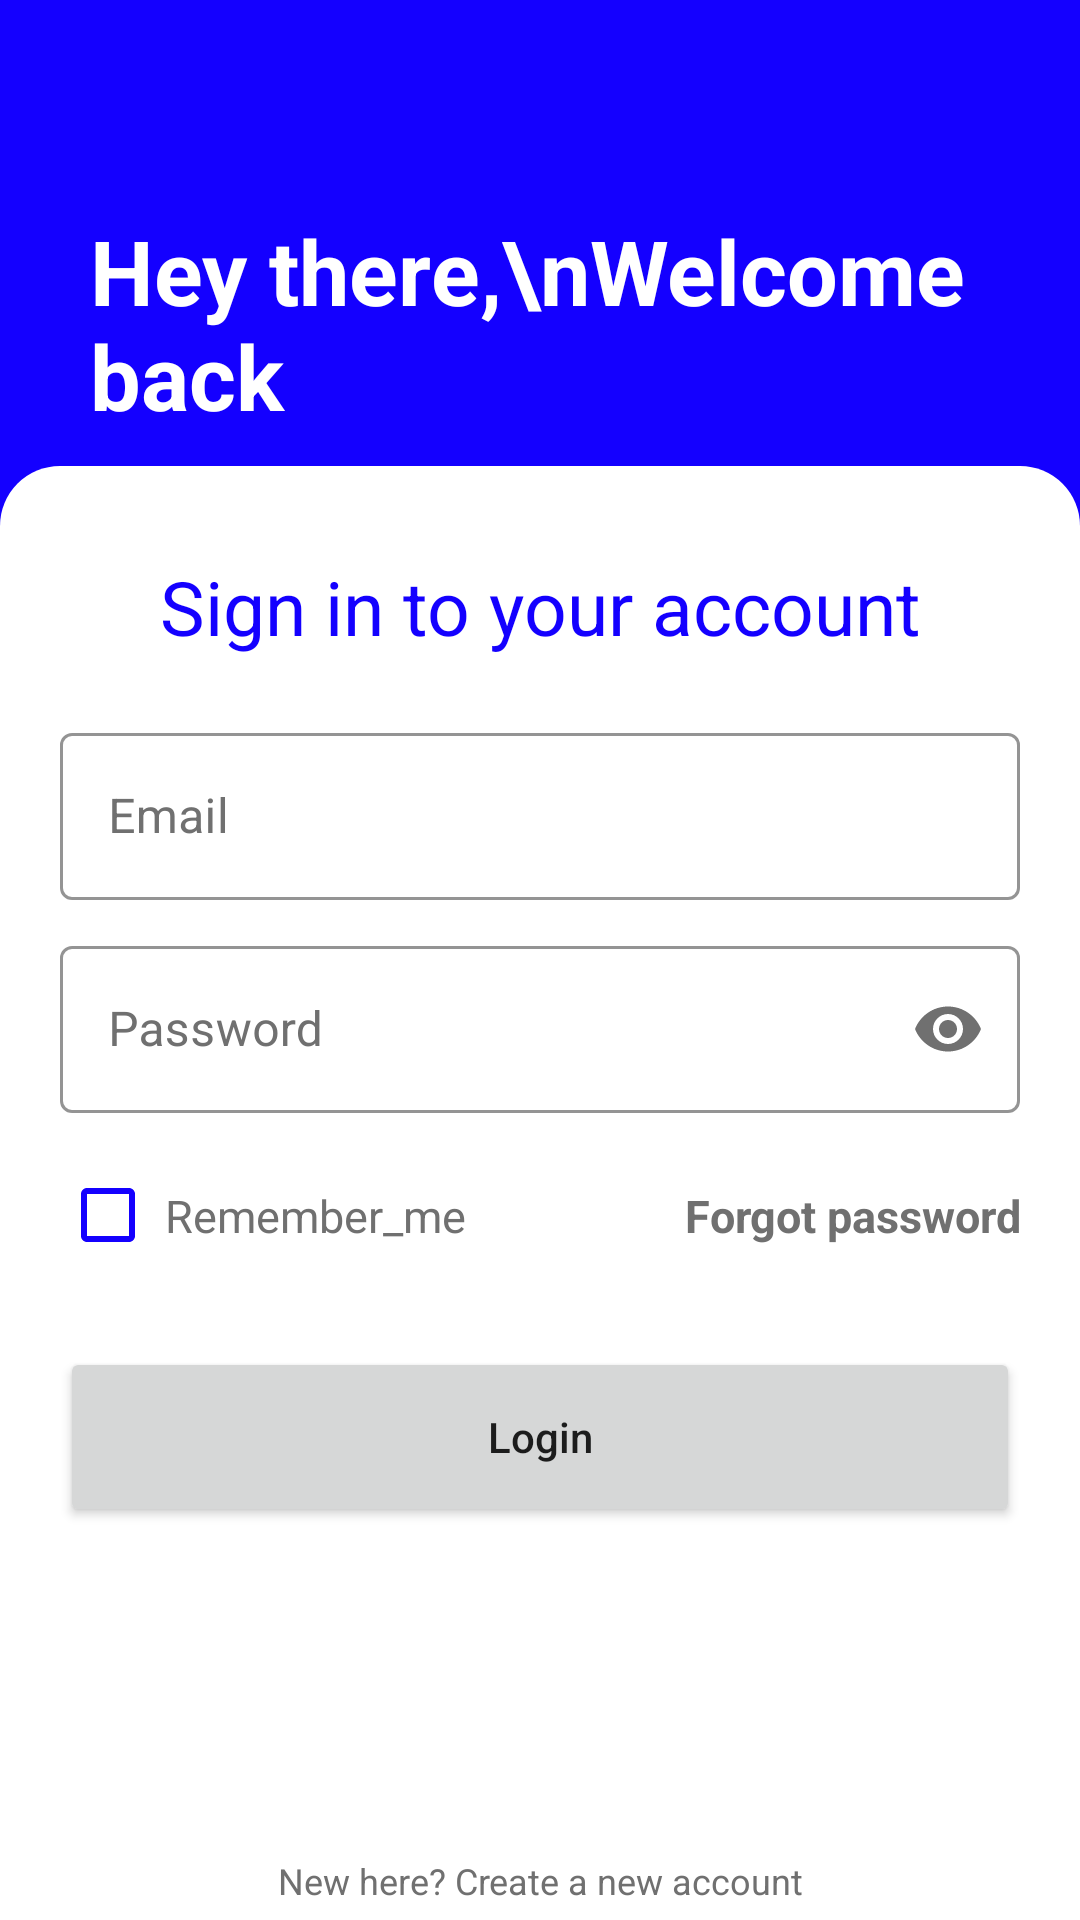

Reconstruct the res/layout file that produces this screen, plus the resources it refers to.
<!-- AndroidManifest.xml: application theme Theme.APluse -->
<!-- res/layout/activity_log_in.xml -->
<?xml version="1.0" encoding="utf-8"?>
<androidx.constraintlayout.widget.ConstraintLayout xmlns:android="http://schemas.android.com/apk/res/android"
    xmlns:app="http://schemas.android.com/apk/res-auto"
    xmlns:tools="http://schemas.android.com/tools"
    android:layout_width="match_parent"
    android:layout_height="match_parent"
    tools:context=".activities.LogInActivity"
    android:background="@color/primary">

    <TextView
        android:id="@+id/textView"
        android:layout_width="match_parent"
        android:layout_height="wrap_content"
        android:layout_marginStart="30dp"
        android:layout_marginTop="70dp"
        android:layout_marginEnd="30dp"
        android:text="Hey there,\nWelcome back"
        android:textColor="@color/white"
        android:textSize="30sp"
        android:textStyle="bold"
        app:layout_constraintEnd_toEndOf="parent"
        app:layout_constraintStart_toStartOf="parent"
        app:layout_constraintTop_toTopOf="parent" />

    <androidx.constraintlayout.widget.ConstraintLayout
        android:layout_width="match_parent"
        android:layout_height="0dp"
        android:background="@drawable/top_curve_bg"
        android:orientation="vertical"
        android:layout_marginTop="10dp"
        app:layout_constraintBottom_toBottomOf="parent"
        app:layout_constraintEnd_toEndOf="parent"
        app:layout_constraintStart_toStartOf="parent"
        app:layout_constraintTop_toBottomOf="@+id/textView">

        <LinearLayout
            android:layout_width="match_parent"
            android:layout_height="wrap_content"
            android:orientation="vertical"
            app:layout_constraintEnd_toEndOf="parent"
            app:layout_constraintStart_toStartOf="parent"
            app:layout_constraintTop_toTopOf="parent">


            <TextView
                android:layout_width="match_parent"
                android:layout_height="wrap_content"
                android:layout_marginTop="30dp"
                android:layout_marginBottom="20dp"
                android:gravity="center"
                android:text="Sign in to your account"
                android:textColor="@color/primary"
                android:textSize="25sp"
                android:textStyle="normal" />

            <com.google.android.material.textfield.TextInputLayout
                android:id="@+id/etLoginEmail"
                style="@style/Widget.MaterialComponents.TextInputLayout.OutlinedBox"
                android:layout_width="match_parent"
                android:layout_height="wrap_content"
                android:layout_marginStart="20dp"
                android:layout_marginEnd="20dp"
                android:hint="@string/email"
                android:textColorHint="@color/gray"
                app:boxStrokeColor="@color/gray">

                <com.google.android.material.textfield.TextInputEditText
                    android:layout_width="match_parent"
                    android:layout_height="wrap_content"
                    android:imeOptions="actionNext"
                    android:inputType="textEmailAddress"
                    android:textColor="@color/gray" />

            </com.google.android.material.textfield.TextInputLayout>

            <com.google.android.material.textfield.TextInputLayout
                android:id="@+id/etLoginPassword"
                style="@style/Widget.MaterialComponents.TextInputLayout.OutlinedBox"
                android:layout_width="match_parent"
                android:layout_height="wrap_content"
                android:layout_marginStart="20dp"
                android:layout_marginTop="10dp"
                android:layout_marginEnd="20dp"
                android:hint="@string/password"
                android:textColorHint="@color/gray"
                app:boxStrokeColor="@color/gray"
                app:endIconMode="password_toggle"
                app:endIconTint="@color/gray"

                >

                <com.google.android.material.textfield.TextInputEditText
                    android:layout_width="match_parent"
                    android:layout_height="wrap_content"
                    android:imeOptions="actionDone"
                    android:inputType="textPassword"
                    android:textColor="@color/gray" />

            </com.google.android.material.textfield.TextInputLayout>
            <androidx.constraintlayout.widget.ConstraintLayout
                android:layout_width="match_parent"
                android:layout_height="wrap_content"
                android:orientation="horizontal"
                android:layout_marginTop="10dp"
                >

                <CheckBox
                    android:id="@+id/cbLoginRememberMe"
                    android:layout_width="25dp"
                    android:layout_height="match_parent"
                    android:layout_marginStart="20dp"
                    android:buttonTint="@color/primary"
                    android:checked="false"
                    app:layout_constraintBottom_toBottomOf="parent"
                    app:layout_constraintStart_toStartOf="parent"
                    app:layout_constraintTop_toTopOf="parent" />

                <TextView
                    android:id="@+id/textView2"
                    android:layout_width="wrap_content"
                    android:layout_height="match_parent"
                    android:layout_gravity="center"
                    android:layout_marginStart="10dp"
                    android:text="Remember_me"
                    android:textColor="@color/gray"
                    android:textSize="15sp"
                    app:layout_constraintBottom_toBottomOf="parent"
                    app:layout_constraintStart_toEndOf="@+id/cbLoginRememberMe"
                    app:layout_constraintTop_toTopOf="parent" />

                <TextView
                    android:id="@+id/btnLoginForgotPassword"
                    android:layout_width="wrap_content"
                    android:layout_height="wrap_content"
                    android:layout_marginEnd="20dp"
                    android:gravity="center"
                    android:text="@string/forgot_password"
                    android:textAllCaps="false"
                    android:textColor="@color/gray"
                    android:textSize="15sp"
                    android:textStyle="bold"
                    app:layout_constraintBottom_toBottomOf="parent"
                    app:layout_constraintEnd_toEndOf="parent"
                    app:layout_constraintTop_toTopOf="parent" />
            </androidx.constraintlayout.widget.ConstraintLayout>


            <Button
                android:id="@+id/btnLoginBTN"
                android:layout_width="match_parent"
                android:layout_height="60dp"
                android:layout_marginStart="20dp"
                android:layout_marginTop="20dp"
                android:layout_marginEnd="20dp"
                android:layout_marginBottom="50dp"
                android:gravity="center"
                android:text="@string/login"
                android:textAllCaps="false" />

        </LinearLayout>

        <TextView
            android:id="@+id/btnLoginCreateANewAccount"
            android:layout_width="match_parent"
            android:layout_height="wrap_content"
            android:layout_marginBottom="5dp"
            android:gravity="center"
            android:text="New here? Create a new account"
            android:textAllCaps="false"
            android:textColor="@color/gray"
            android:textSize="12sp"
            app:layout_constraintBottom_toBottomOf="parent"
            tools:layout_editor_absoluteX="0dp" />

    </androidx.constraintlayout.widget.ConstraintLayout>

</androidx.constraintlayout.widget.ConstraintLayout>
<!-- resources referenced by this layout -->
<resources>
  <color name="gray">#707070</color>
  <color name="primary">#1400FF</color>
  <color name="white">#FFFFFFFF</color>
  <!-- drawable top_curve_bg (drawable) -->
  <?xml version="1.0" encoding="utf-8"?>
  <shape xmlns:android="http://schemas.android.com/apk/res/android"
      android:shape="rectangle">
  
      <corners
          android:topLeftRadius="20dp"
          android:topRightRadius="20dp"
          android:bottomLeftRadius="0dp"
          android:bottomRightRadius="0dp"
          />
      <solid
          android:color="@color/white"
          />
  
  </shape>
  <string name="email">Email</string>
  <string name="forgot_password">Forgot password</string>
  <string name="login">Login</string>
  <string name="password">Password</string>
  <style name="Theme.APluse" parent="Theme.MaterialComponents.DayNight.NoActionBar">
          
          <item name="colorPrimary">@color/primary</item>
          <item name="colorPrimaryVariant">@color/primaryVariant</item>
          <item name="colorOnPrimary">@color/white</item>
          
          <item name="colorSecondary">@color/primary</item>
          <item name="colorSecondaryVariant">@color/primaryVariant</item>
          <item name="colorOnSecondary">@color/white</item>
          
          <item name="android:statusBarColor" tools:targetApi="l">?attr/colorPrimaryVariant</item>
          
      </style>
  <color name="primaryVariant">#5749ff</color>
</resources>
